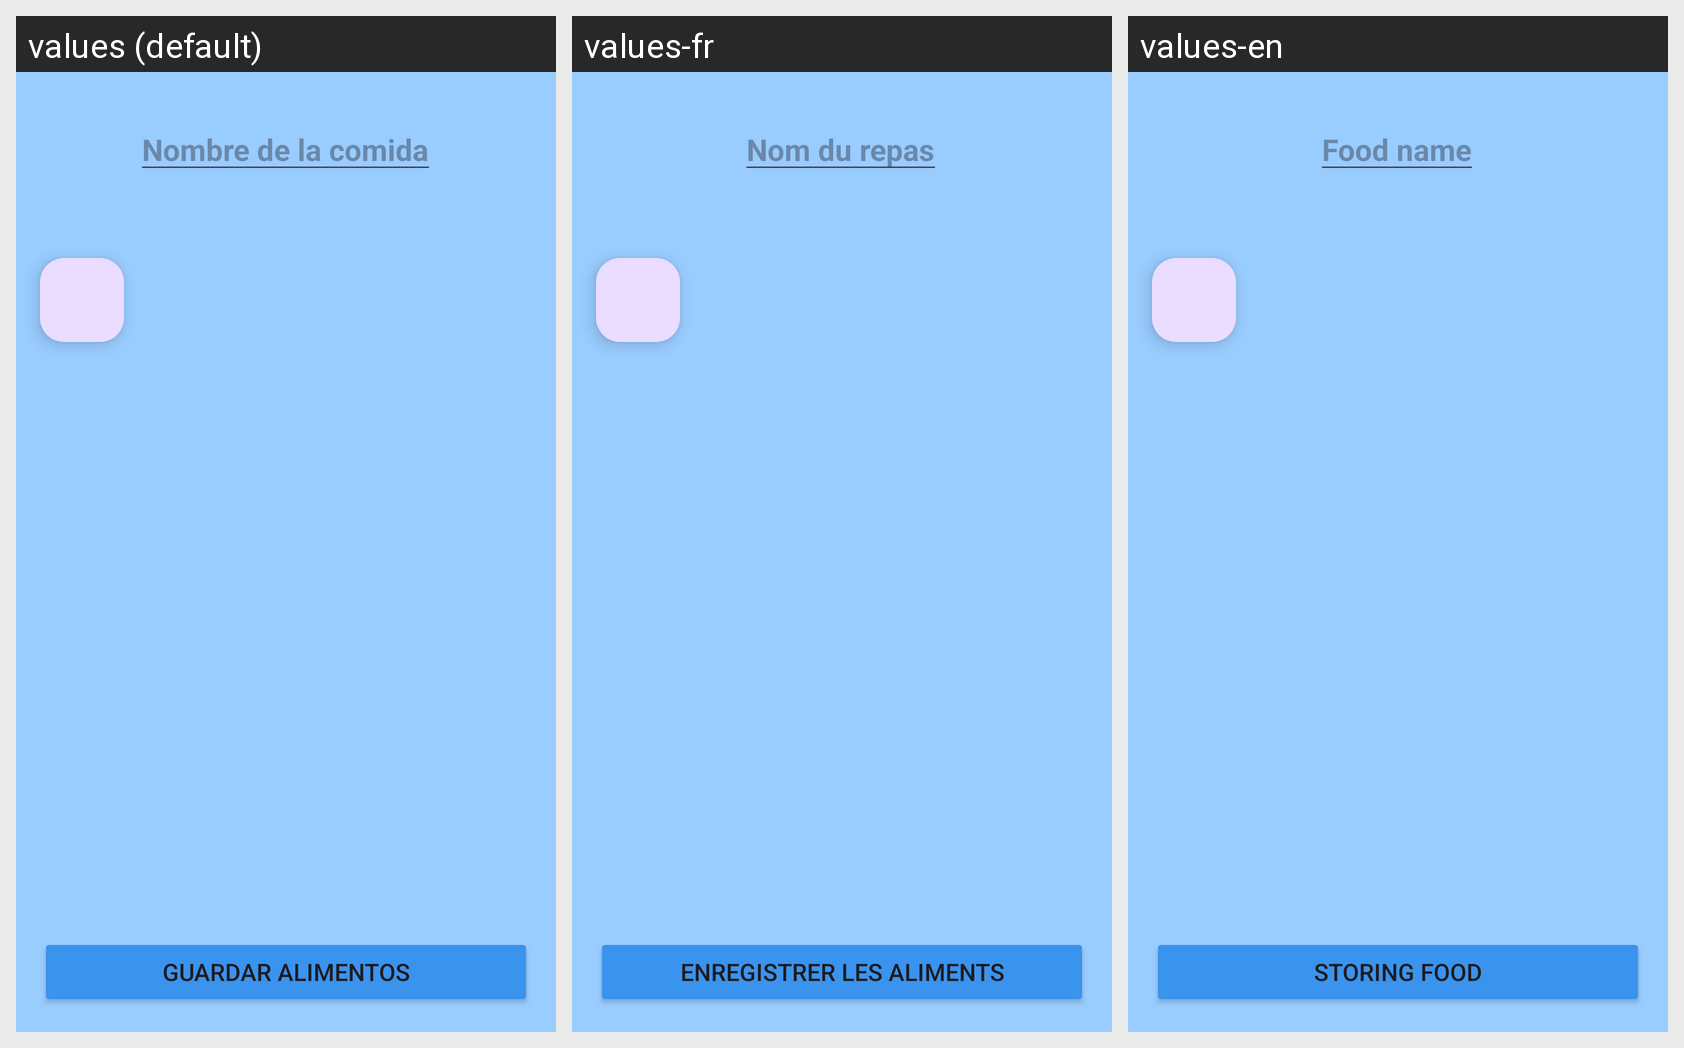

Locale-by-locale string values for the Android screen shown in this grid:
Android screen res/layout/activity_crear_plan_comida.xml rendered under 3 locales, left to right: values (default), values-fr, values-en. Device: Nexus 5 (rendered at 1080×1920; each locale shown at half size, 540×960, under a caption strip naming it); theme Theme.LiftUp.
Strings drawn on this screen, with the default value and each locale's value (text and hints the layout hard-codes, and strings that could not be matched under every locale, appear in the picture but are not listed):

nombre_de_la_comida
  values: Nombre de la comida
  values-fr: Nom du repas
  values-en: Food name

guardar_alimentos
  values: GUARDAR ALIMENTOS
  values-fr: ENREGISTRER LES ALIMENTS
  values-en: STORING FOOD
